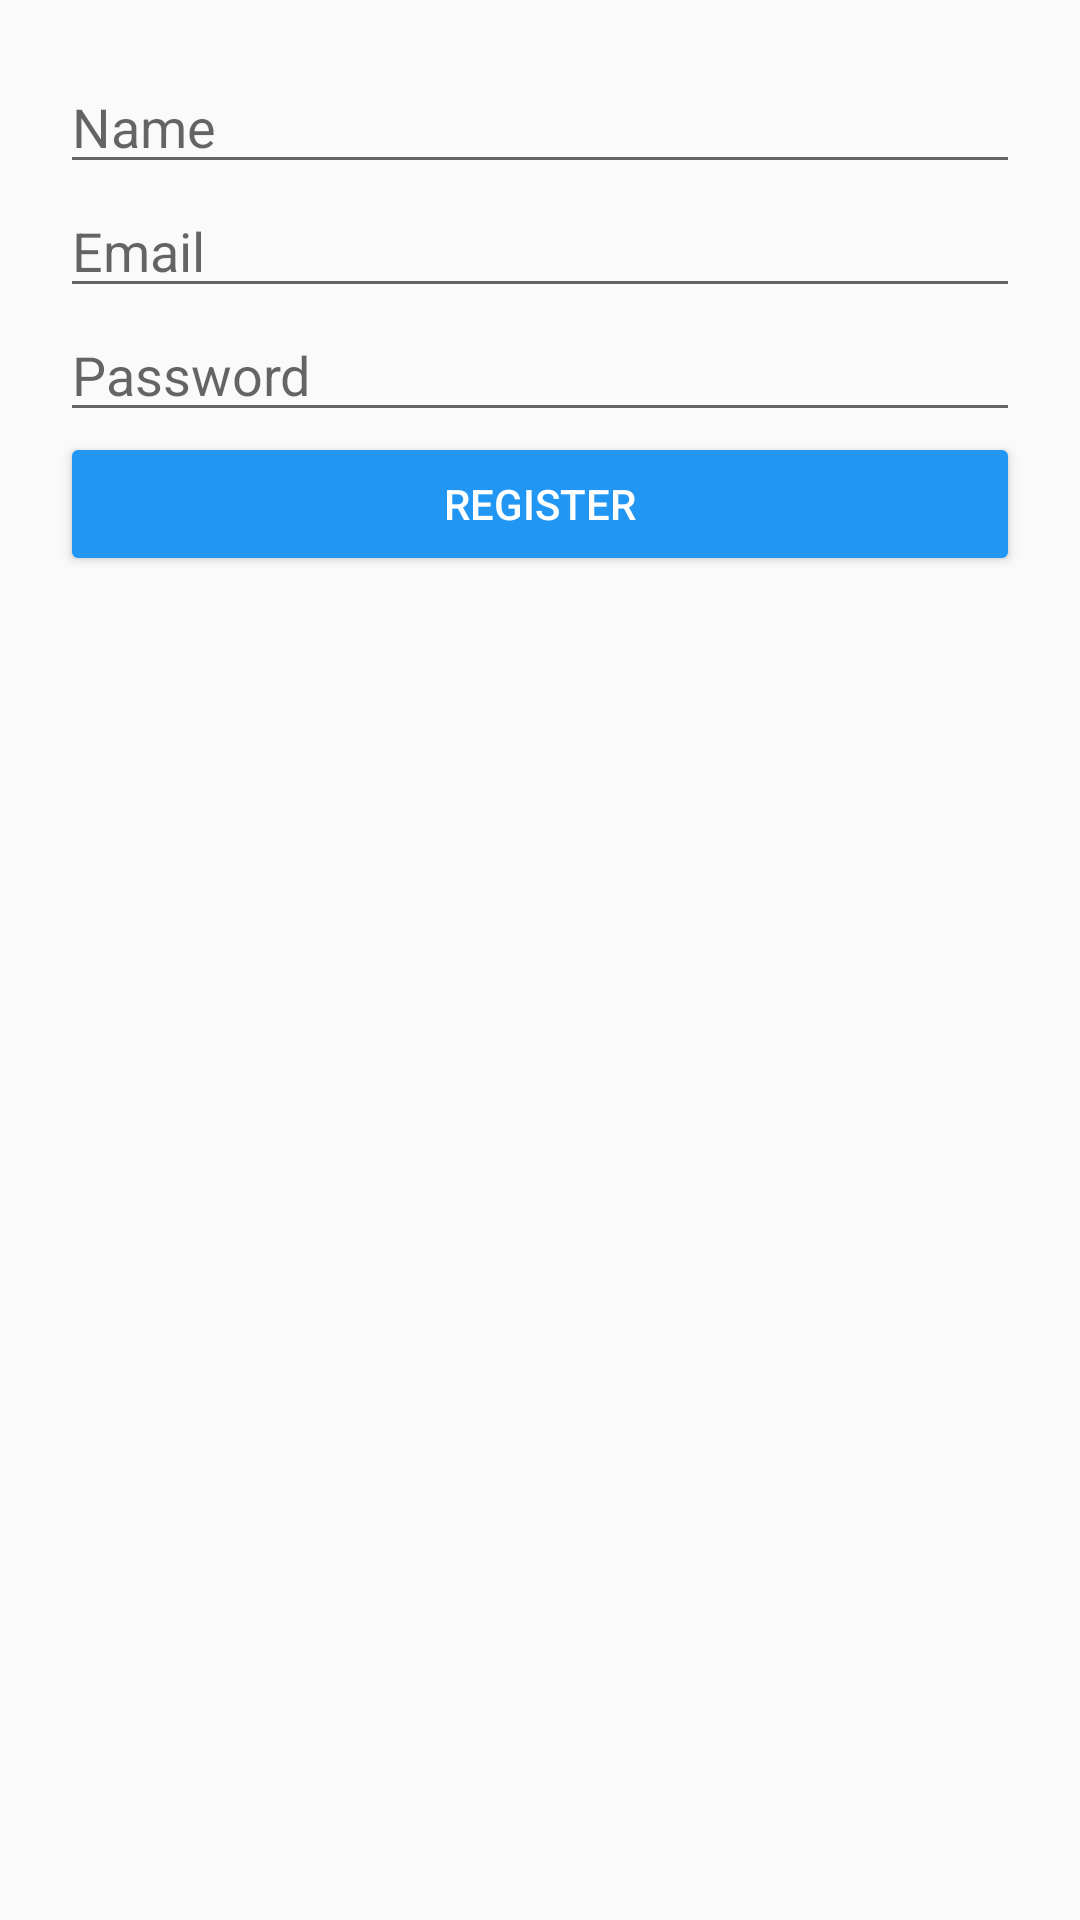

Reconstruct the res/layout file that produces this screen, plus the resources it refers to.
<!-- AndroidManifest.xml: application theme Theme.NammaYantra -->
<!-- res/layout/activity_register.xml -->
<LinearLayout xmlns:android="http://schemas.android.com/apk/res/android"
    android:orientation="vertical"
    android:padding="20dp"
    android:layout_width="match_parent"
    android:layout_height="match_parent">

    <EditText
        android:id="@+id/name"
        android:hint="Name"
        android:layout_width="match_parent"
        android:layout_height="wrap_content"/>

    <EditText
        android:id="@+id/email"
        android:hint="Email"
        android:layout_width="match_parent"
        android:layout_height="wrap_content"/>

    <EditText
        android:id="@+id/password"
        android:hint="Password"
        android:inputType="textPassword"
        android:layout_width="match_parent"
        android:layout_height="wrap_content"/>

    <Button
        android:id="@+id/registerBtn"
        android:text="Register"
        android:backgroundTint="#2196F3"
        android:textColor="#FFFFFF"
        android:layout_width="match_parent"
        android:layout_height="wrap_content"/>

</LinearLayout>
<!-- resources referenced by this layout -->
<resources>
  <style name="Theme.NammaYantra" parent="Theme.AppCompat.Light.DarkActionBar">
          <item name="colorPrimary">#2563EB</item>
          <item name="colorPrimaryDark">#1E40AF</item>
          <item name="colorAccent">#22C55E</item>
      </style>
</resources>
